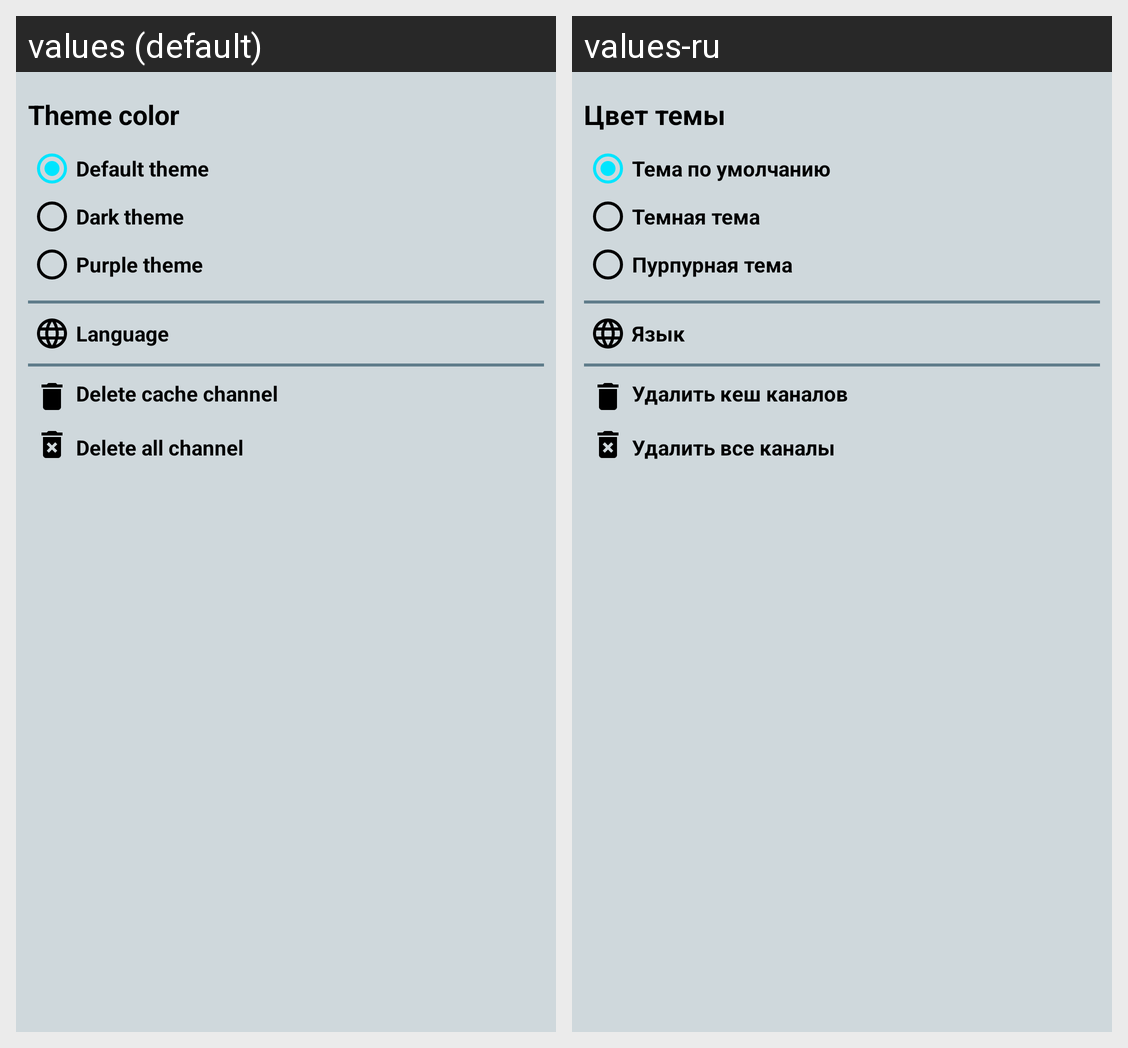

The Android screen above is rendered under two locales of the same app. Produce the string resources it draws, with the default and per-locale values.
Android screen res/layout/settings_activity_content.xml rendered under 2 locales, left to right: values (default), values-ru. Device: Nexus 5 (rendered at 1080×1920; each locale shown at half size, 540×960, under a caption strip naming it); theme MyTheme.
Strings drawn on this screen, with the default value and each locale's value (text and hints the layout hard-codes, and strings that could not be matched under every locale, appear in the picture but are not listed):

theme_color
  values: Theme color
  values-ru: Цвет темы

default_theme
  values: Default theme
  values-ru: Тема по умолчанию

dark_theme
  values: Dark theme
  values-ru: Темная тема

purple_theme
  values: Purple theme
  values-ru: Пурпурная тема

language
  values: Language
  values-ru: Язык

delete_cache_channel
  values: Delete cache channel
  values-ru: Удалить кеш каналов

delete_all_channel
  values: Delete all channel
  values-ru: Удалить все каналы
